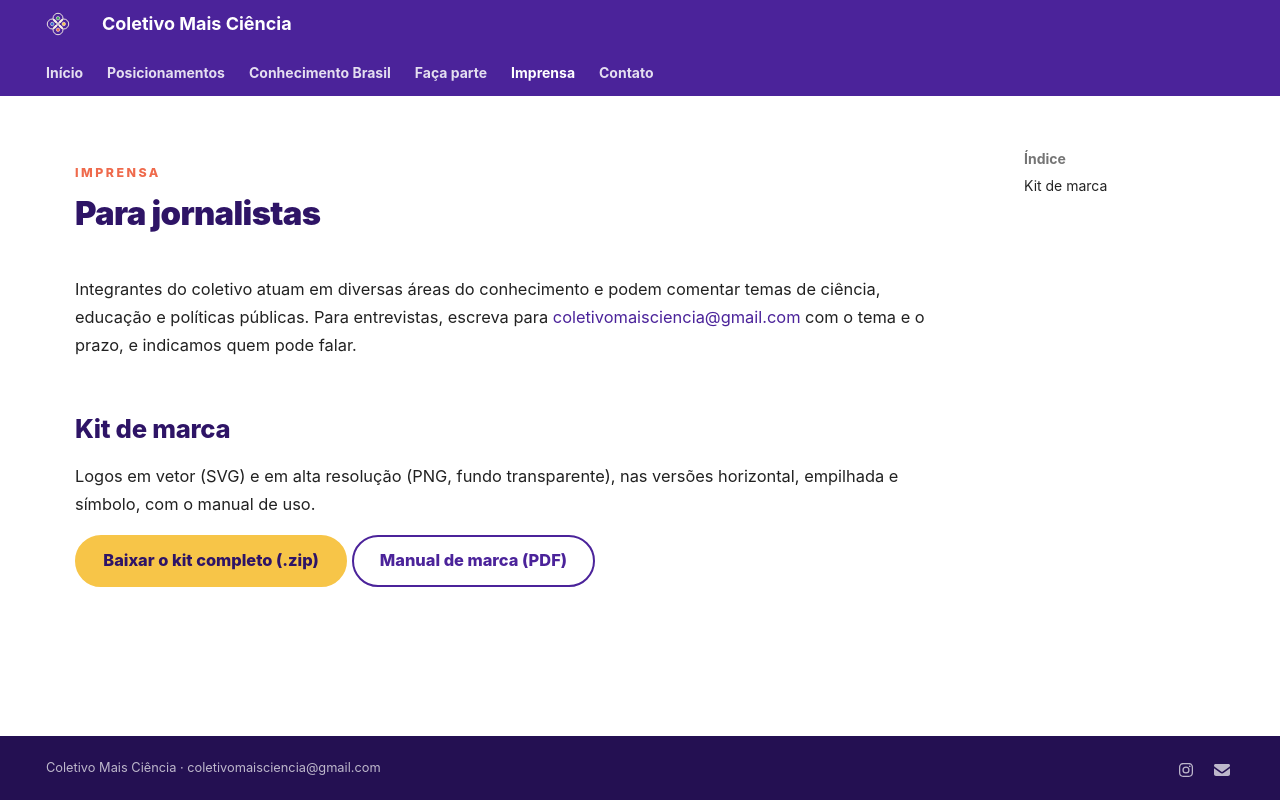

repository: coletivo-mais-ciencia/website · page: imprensa/index.html · generator: mkdocs

---
hide:
  - navigation
---

<span class="kicker">Imprensa</span>

# Para jornalistas

Integrantes do coletivo atuam em diversas áreas do conhecimento e podem comentar temas de ciência, educação e políticas públicas. Para entrevistas, escreva para [coletivomaisciencia@gmail.com](mailto:coletivomaisciencia@gmail.com) com o tema e o prazo, e indicamos quem pode falar.

## Kit de marca

Logos em vetor (SVG) e em alta resolução (PNG, fundo transparente), nas versões horizontal, empilhada e símbolo, com o manual de uso.

[Baixar o kit completo (.zip)](assets/kit/kit_de_marca_coletivo_mais_ciencia.zip){ .md-button .md-button--primary }
[Manual de marca (PDF)](assets/kit/Manual_de_marca.pdf){ .md-button }
